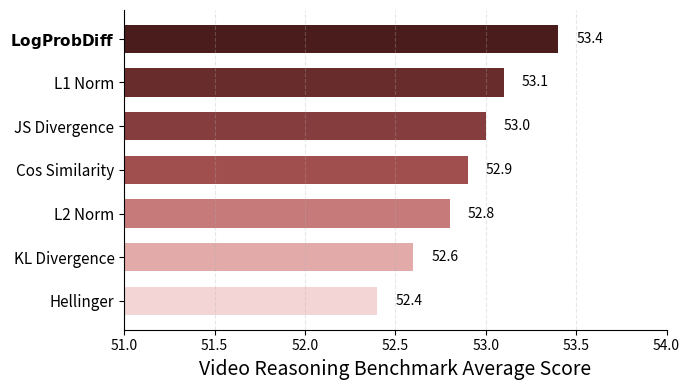

Python code for this plot:
import matplotlib.pyplot as plt

# 方法名称和对应分数
methods = [
    "Log Prob Diff", "L1 Norm", "JS Divergence", "Cos Similarity",
    "L2 Norm", "KL Divergence", "Hellinger"
]
scores = [53.4, 53.1, 53.0, 52.9, 52.8, 52.6, 52.4]
# 渐变绿色颜色列表（从深到浅）
colors = ["#4A2F1B", "#6A3E22", "#8B4E2A", "#AA623B", "#C77A57", "#DEA58A", "#F3CBB7"]
colors = ["#5A0A0A", "#7A1B1B", "#9A2C2C", "#BA3D3D", "#D86B6B", "#E9A0A0", "#F5D0D0"]
colors = ["#4B1C1C", "#682C2C", "#853D3D", "#A14E4E", "#C67A7A", "#E3AAAA", "#F4D5D5"]






# 创建画布
fig, ax = plt.subplots(figsize=(7, 4))

# 绘制横向柱状图
bars = ax.barh(methods, scores, color=colors,height=0.65)

# 图标题和轴标签
# ax.set_title("Weighting Methods", fontsize=12)
ax.set_xlabel("Video Reasoning Benchmark Average Score",fontsize=14)

# 翻转 y 轴（让分数高的在上）
ax.invert_yaxis()
y_pos = range(len(methods))
bars = ax.barh(y=y_pos, width=scores, color=colors, height=0.4)
ax.set_yticks(y_pos)
ax.set_yticklabels(methods, fontsize=11)
ax.set_yticklabels(
    [r"$\bf{" + m + "}$" if m == "Log Prob Diff" else m for m in methods],
    fontsize=11
)

# 设置 x 轴范围
ax.set_xlim(51, 54)

ax.grid(axis='x', linestyle='--', alpha=0.3)

# 给每个柱子标注分数
for bar in bars:
    ax.text(bar.get_width() + 0.1, bar.get_y() + bar.get_height() / 2,
            f"{bar.get_width():.1f}", va='center', fontsize=10)

for spine in ['right', 'top']:
    plt.gca().spines[spine].set_visible(False)

plt.tight_layout()
plt.savefig("distance_ablation.pdf", format="pdf")
plt.show()
